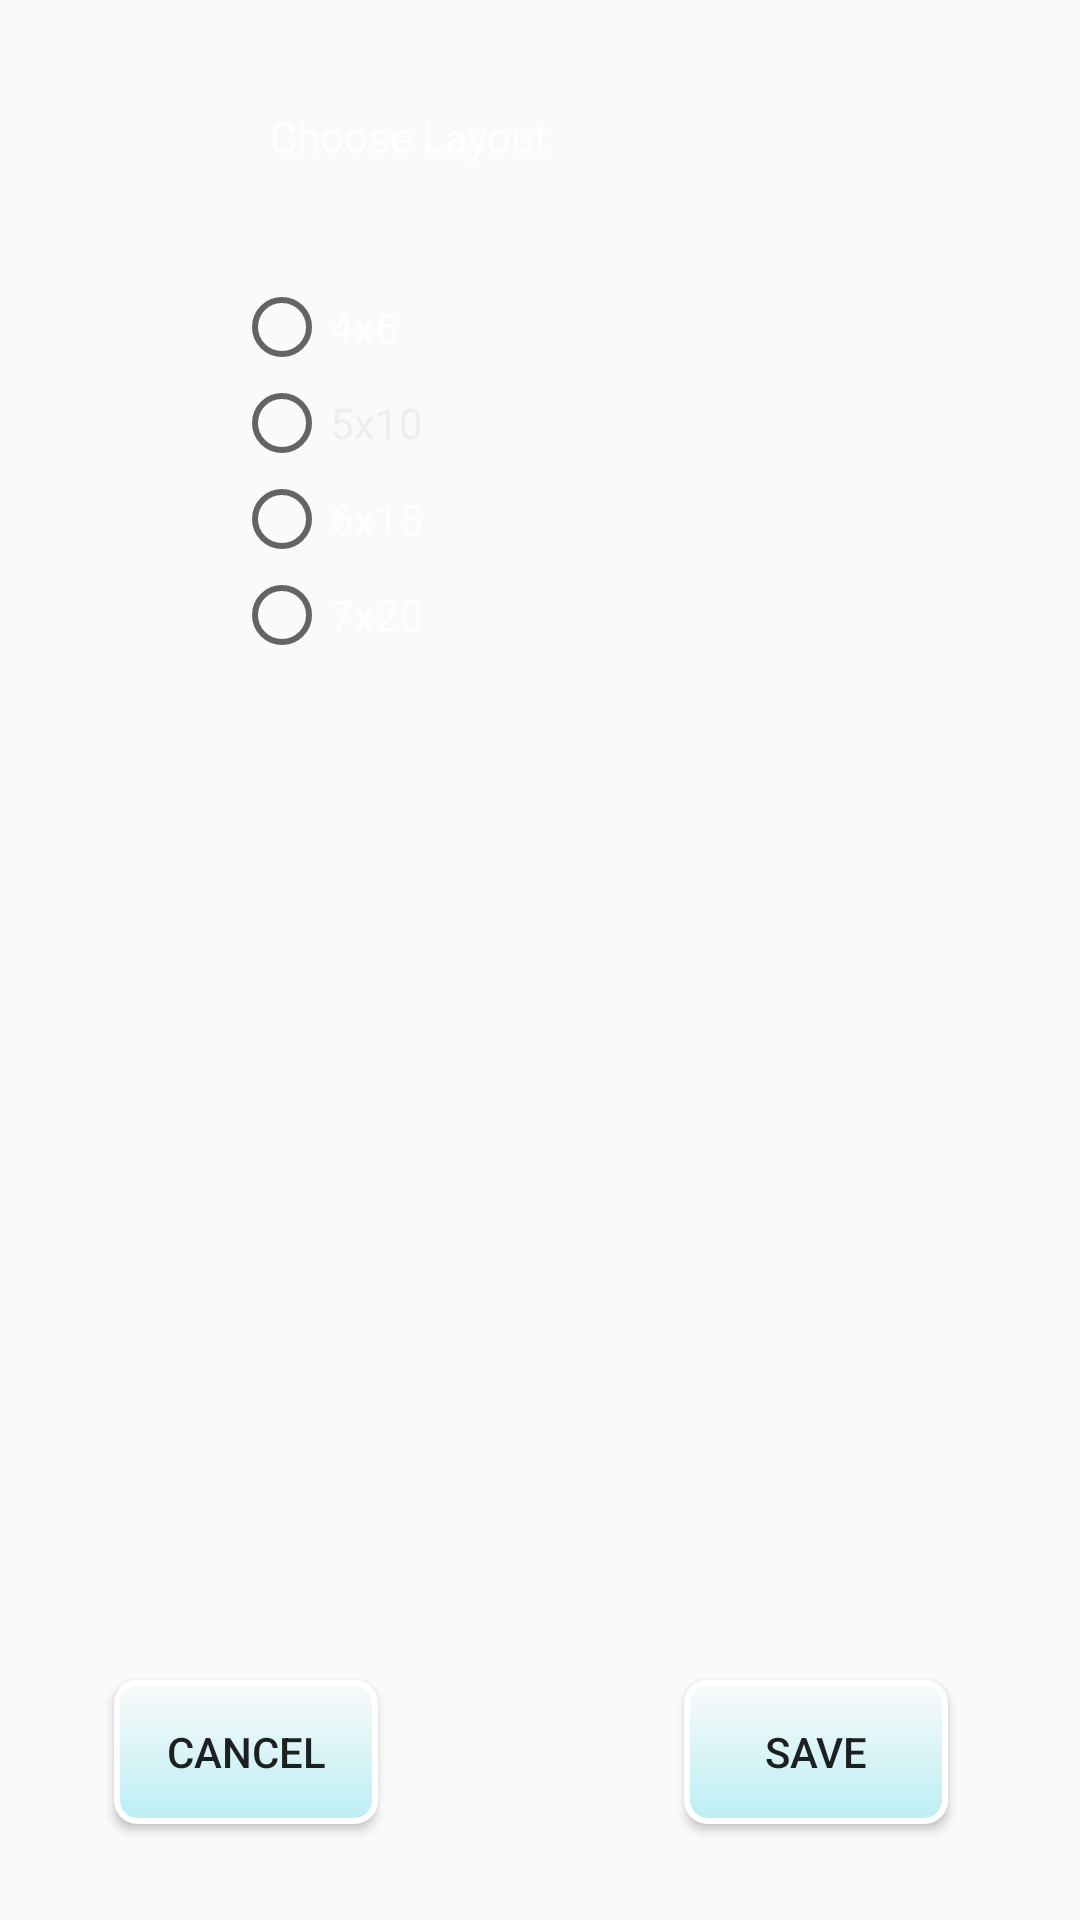

Here is an Android app screen rendered from its layout file. Give the layout XML and the strings, colors and styles it references.
<!-- AndroidManifest.xml: application theme AppTheme -->
<!-- res/layout/activity_options.xml -->
<?xml version="1.0" encoding="utf-8"?>
<androidx.constraintlayout.widget.ConstraintLayout xmlns:android="http://schemas.android.com/apk/res/android"
    xmlns:app="http://schemas.android.com/apk/res-auto"
    xmlns:tools="http://schemas.android.com/tools"
    android:id="@+id/options"
    android:layout_width="match_parent"
    android:layout_height="match_parent"
    android:background="@drawable/gradient_list"
    tools:context=".Options">

    <Button
        android:id="@+id/save_changes"
        android:layout_width="wrap_content"
        android:layout_height="wrap_content"
        android:layout_marginEnd="44dp"
        android:layout_marginBottom="32dp"
        android:background="@drawable/custom_button"
        android:text="save"
        app:layout_constraintBottom_toBottomOf="parent"
        app:layout_constraintEnd_toEndOf="parent" />

    <Button
        android:id="@+id/cancel"
        android:layout_width="wrap_content"
        android:layout_height="wrap_content"
        android:layout_marginStart="38dp"
        android:layout_marginBottom="32dp"
        android:background="@drawable/custom_button"
        android:text="cancel"
        app:layout_constraintBottom_toBottomOf="parent"
        app:layout_constraintStart_toStartOf="parent" />

    <androidx.constraintlayout.widget.Guideline
        android:id="@+id/guideline2"
        android:layout_width="wrap_content"
        android:layout_height="wrap_content"
        android:orientation="vertical"
        app:layout_constraintGuide_begin="365dp" />

    <TextView
        android:id="@+id/textView2"
        android:layout_width="wrap_content"
        android:layout_height="wrap_content"
        android:layout_marginStart="12dp"
        android:layout_marginTop="36dp"
        android:text="Choose Layout"
        android:textColor="#FFFFFF"
        app:layout_constraintStart_toStartOf="@+id/radioGroup1"
        app:layout_constraintTop_toTopOf="parent" />

    <RadioGroup
        android:id="@+id/radioGroup1"
        android:layout_width="0dp"
        android:layout_height="128dp"
        android:layout_marginStart="78dp"
        android:layout_marginTop="38dp"
        android:layout_marginEnd="221dp"
        app:layout_constraintEnd_toStartOf="@+id/radioGroup2"
        app:layout_constraintStart_toStartOf="parent"
        app:layout_constraintTop_toBottomOf="@+id/textView2">

        <RadioButton
            android:id="@+id/radioButton4"
            android:layout_width="match_parent"
            android:layout_height="wrap_content"
            android:text="4x6"
            android:textColor="#FFFFFF" />

        <RadioButton
            android:id="@+id/radioButton3"
            android:layout_width="match_parent"
            android:layout_height="wrap_content"
            android:text="5x10"
            android:textColor="#F1EDED" />

        <RadioButton
            android:id="@+id/radioButton2"
            android:layout_width="match_parent"
            android:layout_height="wrap_content"
            android:text="6x15"
            android:textColor="#FFFFFF" />

        <RadioButton
            android:id="@+id/radioButton"
            android:layout_width="match_parent"
            android:layout_height="wrap_content"
            android:text="7x20"
            android:textColor="#FFFFFF" />
    </RadioGroup>

    <TextView
        android:id="@+id/textView"
        android:layout_width="wrap_content"
        android:layout_height="wrap_content"
        android:layout_marginStart="304dp"
        android:text="Number of Mines"
        android:textColor="#FFFFFF"
        app:layout_constraintBottom_toTopOf="@+id/radioGroup2"
        app:layout_constraintStart_toEndOf="@+id/textView2"
        app:layout_constraintTop_toTopOf="@+id/textView2"
        app:layout_constraintVertical_bias="0.0" />

    <RadioGroup
        android:id="@+id/radioGroup2"
        android:layout_width="0dp"
        android:layout_height="127dp"
        android:layout_marginStart="409dp"
        android:layout_marginEnd="17dp"
        app:layout_constraintBottom_toBottomOf="@+id/radioGroup1"
        app:layout_constraintEnd_toEndOf="parent"
        app:layout_constraintStart_toEndOf="@+id/radioGroup1"
        app:layout_constraintStart_toStartOf="@+id/radioGroup1"
        app:layout_constraintTop_toTopOf="@+id/radioGroup1">

        <RadioButton
            android:id="@+id/radioButton8"
            android:layout_width="match_parent"
            android:layout_height="wrap_content"
            android:text="6"
            android:textColor="#FFFFFF" />

        <RadioButton
            android:id="@+id/radioButton7"
            android:layout_width="match_parent"
            android:layout_height="wrap_content"
            android:text="10"
            android:textColor="#FFFFFF" />

        <RadioButton
            android:id="@+id/radioButton6"
            android:layout_width="match_parent"
            android:layout_height="wrap_content"
            android:text="15"
            android:textColor="#FFFFFF" />

        <RadioButton
            android:id="@+id/radioButton5"
            android:layout_width="match_parent"
            android:layout_height="wrap_content"
            android:text="20"
            android:textColor="#FFFFFF" />
    </RadioGroup>

</androidx.constraintlayout.widget.ConstraintLayout>
<!-- resources referenced by this layout -->
<resources>
  <!-- drawable custom_button (drawable) -->
  <?xml version="1.0" encoding="utf-8"?>
  <selector xmlns:android="http://schemas.android.com/apk/res/android">
      <item
          android:state_pressed="true"
          android:drawable="@drawable/button_pressed"/>
      <item
          android:state_enabled="false"
          android:drawable="@drawable/button_disabled"/>
      <item
          android:drawable="@drawable/button_default"/>
  </selector>
  <style name="AppTheme" parent="Theme.AppCompat.Light.NoActionBar">
          
          <item name="colorPrimary">@color/colorPrimary</item>
          <item name="colorPrimaryDark">@color/colorPrimaryDark</item>
          <item name="colorAccent">@color/colorAccent</item>
      </style>
  <!-- drawable button_pressed (drawable) -->
  <?xml version="1.0" encoding="utf-8"?>
  <shape xmlns:android="http://schemas.android.com/apk/res/android"
      android:shape="rectangle">
      <gradient
          android:angle="90"
          android:startColor="#4B41C8"
          android:endColor="#965A97"
          android:type="linear"/>
  
      <padding
          android:bottom="7dp"
          android:left="7dp"
          android:right="7dp"
          android:top="7dp"/>
      <stroke
          android:width="2dp"
          android:color="#FFF"
          android:dashGap="1dp"
          android:dashWidth="4dp"/>
      <corners android:radius="15dp"/>
  
  </shape>
  <!-- drawable button_disabled (drawable) -->
  <?xml version="1.0" encoding="utf-8"?>
  <shape xmlns:android="http://schemas.android.com/apk/res/android"
      android:shape="rectangle">
      <solid
          android:color="#121310"
          />
      <padding
          android:bottom="7dp"
          android:left="7dp"
          android:right="7dp"
          android:top="7dp"/>
      <stroke
          android:width="2dp"
          android:color="#FFF"
          android:dashGap="1dp"
          android:dashWidth="4dp"/>
      <corners android:radius="15dp"/>
  
  </shape>
  <!-- drawable button_default (drawable) -->
  <?xml version="1.0" encoding="utf-8"?>
  <shape xmlns:android="http://schemas.android.com/apk/res/android"
      android:shape="rectangle">
      <gradient
          android:angle="90"
          android:startColor="#BBEEF4"
  
          android:endColor="#FAFAFA"/>
      <padding
          android:bottom="7dp"
          android:left="7dp"
          android:right="7dp"
          android:top="7dp"/>
      <stroke
          android:width="2dp"
          android:color="#FFF"
          />
      <corners android:radius="7dp"/>
  
  </shape>
  <!-- not gathered from this repository: default colours our renderer supplied (Android Studio template values) -->
  <color name="colorPrimary">#FF6200EE</color>
  <color name="colorPrimaryDark">#FF3700B3</color>
  <color name="colorAccent">#FF03DAC5</color>
</resources>
